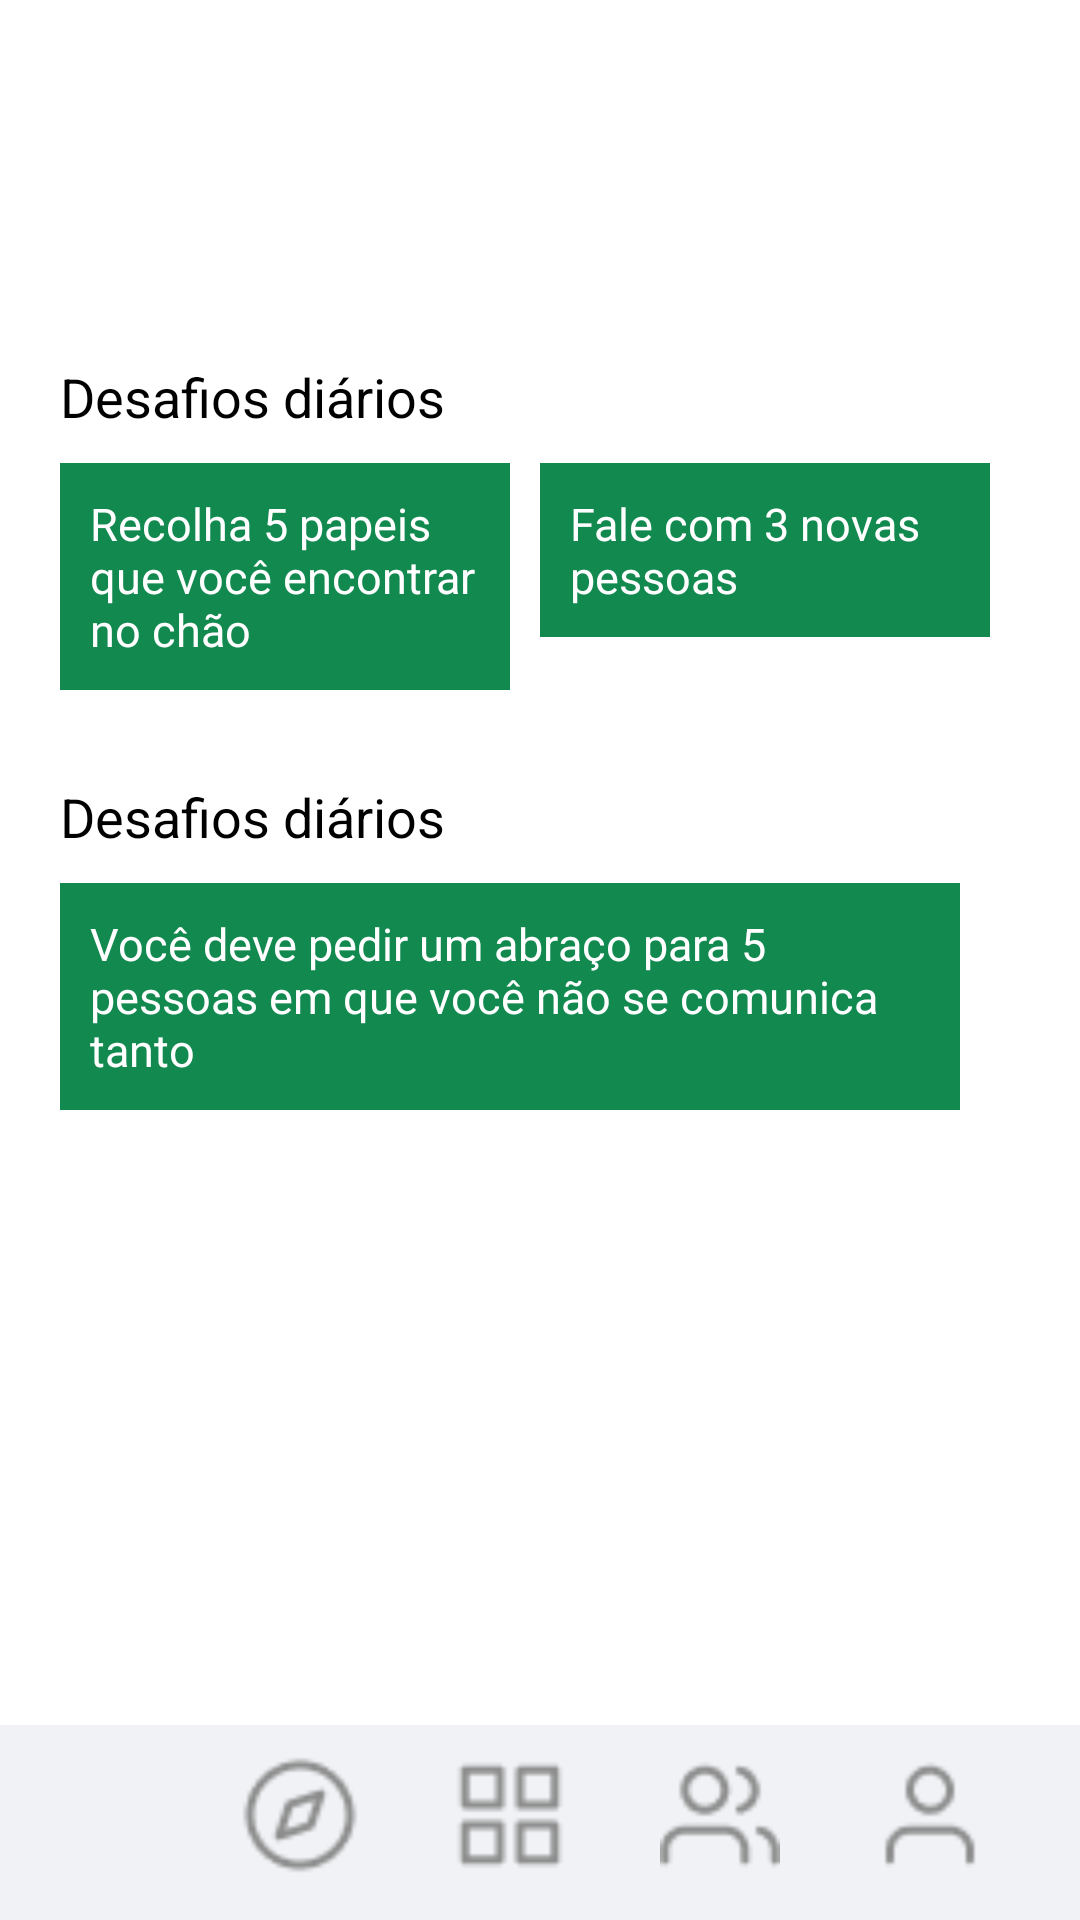

Write the Android layout XML for this screen, with the resource values it uses.
<!-- AndroidManifest.xml: application theme Theme.LayoutComplexo -->
<!-- res/layout/activity_page_home.xml -->
<?xml version="1.0" encoding="utf-8"?>
<RelativeLayout xmlns:android="http://schemas.android.com/apk/res/android"
    xmlns:app="http://schemas.android.com/apk/res-auto"
    xmlns:tools="http://schemas.android.com/tools"
    android:layout_width="match_parent"
    android:layout_height="match_parent"
    android:orientation="vertical"
    tools:context=".PageHome">

    <androidx.constraintlayout.widget.ConstraintLayout
        android:id="@+id/constraint"
        android:layout_width="match_parent"
        android:layout_height="match_parent"
        android:layout_above="@id/fml_menu"
        android:padding="20dp">

        <TextView
            android:id="@+id/txv_diario"
            android:layout_width="wrap_content"
            android:layout_height="wrap_content"
            android:layout_marginTop="100dp"
            android:text="Desafios diários"
            android:textColor="#000000"
            android:textSize="18dp"
            app:layout_constraintTop_toTopOf="@id/constraint"
            tools:ignore="MissingConstraints" />

        <FrameLayout
            android:id="@+id/fml_1"
            android:layout_width="150dp"
            android:layout_height="wrap_content"
            android:layout_marginTop="10dp"
            android:background="#11894F"
            android:paddingLeft="10dp"
            android:paddingTop="10dp"
            android:paddingBottom="10dp"
            android:paddingRight="10dp"
            app:layout_constraintTop_toBottomOf="@id/txv_diario"
            tools:ignore="MissingConstraints">

            <TextView
                android:layout_width="wrap_content"
                android:layout_height="wrap_content"
                android:text="Recolha 5 papeis que você encontrar no chão"
                android:textColor="#FFFFFF"
                android:textSize="15dp" />
        </FrameLayout>

        <FrameLayout
            android:id="@+id/fml_2"
            android:layout_width="150dp"
            android:layout_height="wrap_content"
            android:layout_marginTop="10dp"
            android:background="#11894F"
            android:paddingLeft="10dp"
            android:paddingTop="10dp"
            android:paddingBottom="10dp"
            android:paddingRight="10dp"
            app:layout_constraintTop_toBottomOf="@id/txv_diario"
            app:layout_constraintStart_toEndOf="@+id/fml_1"
            android:layout_marginStart="10dp"
            tools:ignore="MissingConstraints">

            <TextView
                android:layout_width="wrap_content"
                android:layout_height="wrap_content"
                android:text="Fale com 3 novas pessoas"
                android:textColor="#FFFFFF"
                android:textSize="15dp" />
        </FrameLayout>

        <TextView
            android:id="@+id/txv_equipe"
            android:layout_width="wrap_content"
            android:layout_height="wrap_content"
            android:layout_marginTop="30dp"
            android:text="Desafios diários"
            android:textColor="#000000"
            android:textSize="18dp"
            app:layout_constraintTop_toBottomOf="@+id/fml_1"
            tools:ignore="MissingConstraints" />

        <FrameLayout
            android:id="@+id/fml_3"
            android:layout_width="300dp"
            android:layout_height="wrap_content"
            android:layout_marginTop="10dp"
            android:background="#11894F"
            android:paddingLeft="10dp"
            android:paddingTop="10dp"
            android:paddingBottom="10dp"
            android:paddingRight="10dp"
            app:layout_constraintTop_toBottomOf="@id/txv_equipe"
            tools:ignore="MissingConstraints">

            <TextView
                android:layout_width="wrap_content"
                android:layout_height="wrap_content"
                android:text="Você deve pedir um abraço para 5 pessoas em que você não se comunica tanto"
                android:textColor="#FFFFFF"
                android:textSize="15dp" />
        </FrameLayout>
    </androidx.constraintlayout.widget.ConstraintLayout>

    <FrameLayout
        android:id="@+id/fml_menu"
        android:layout_width="match_parent"
        android:layout_height="65dp"
        android:layout_alignParentBottom="true"
        android:background="#F0F2F5" />

    <ImageView
        android:id="@+id/feed"
        android:layout_width="40dp"
        android:layout_height="40dp"
        android:src="@drawable/compass"
        android:layout_alignParentLeft="true"
        android:layout_alignParentBottom="true"
        android:layout_marginTop="20dp"
        android:layout_marginStart="80dp"
        android:layout_marginBottom="15dp"/>

    <ImageView
        android:id="@+id/empresa"
        android:layout_width="40dp"
        android:layout_height="40dp"
        android:src="@drawable/grid"
        android:layout_toEndOf="@id/feed"
        android:layout_alignParentBottom="true"
        android:layout_marginTop="20dp"
        android:layout_marginBottom="15dp"
        android:layout_marginStart="30dp"/>

    <ImageView
        android:id="@+id/grupo"
        android:layout_width="40dp"
        android:layout_height="40dp"
        android:src="@drawable/users"
        android:layout_toEndOf="@id/empresa"
        android:layout_alignParentBottom="true"
        android:layout_marginTop="20dp"
        android:layout_marginBottom="15dp"
        android:layout_marginStart="30dp"/>

    <ImageView
        android:id="@+id/perfil"
        android:layout_width="40dp"
        android:layout_height="40dp"
        android:src="@drawable/profile"
        android:layout_toEndOf="@id/grupo"
        android:layout_alignParentBottom="true"
        android:layout_marginTop="20dp"
        android:layout_marginBottom="15dp"
        android:layout_marginStart="30dp"/>
</RelativeLayout>
<!-- resources referenced by this layout -->
<resources>
  <!-- drawable compass: png bitmap (drawable, 921 bytes) -->
  <!-- drawable grid: png bitmap (drawable, 495 bytes) -->
  <!-- drawable profile: png bitmap (drawable, 574 bytes) -->
  <!-- drawable users: png bitmap (drawable, 733 bytes) -->
  <style name="Theme.LayoutComplexo" parent="Theme.MaterialComponents.DayNight.DarkActionBar">
          
          <item name="colorPrimary">@color/purple_500</item>
          <item name="colorPrimaryVariant">@color/purple_700</item>
          <item name="colorOnPrimary">@color/white</item>
          
          <item name="colorSecondary">@color/teal_200</item>
          <item name="colorSecondaryVariant">@color/teal_700</item>
          <item name="colorOnSecondary">@color/black</item>
          
          <item name="android:statusBarColor" tools:targetApi="l">?attr/colorPrimaryVariant</item>
          
      </style>
  <!-- not gathered from this repository: default colours our renderer supplied (Android Studio template values) -->
  <color name="purple_500">#FF6200EE</color>
  <color name="purple_700">#FF3700B3</color>
  <color name="teal_200">#FF03DAC5</color>
  <color name="teal_700">#FF018786</color>
  <color name="black">#FF000000</color>
  <color name="white">#FFFFFFFF</color>
</resources>
